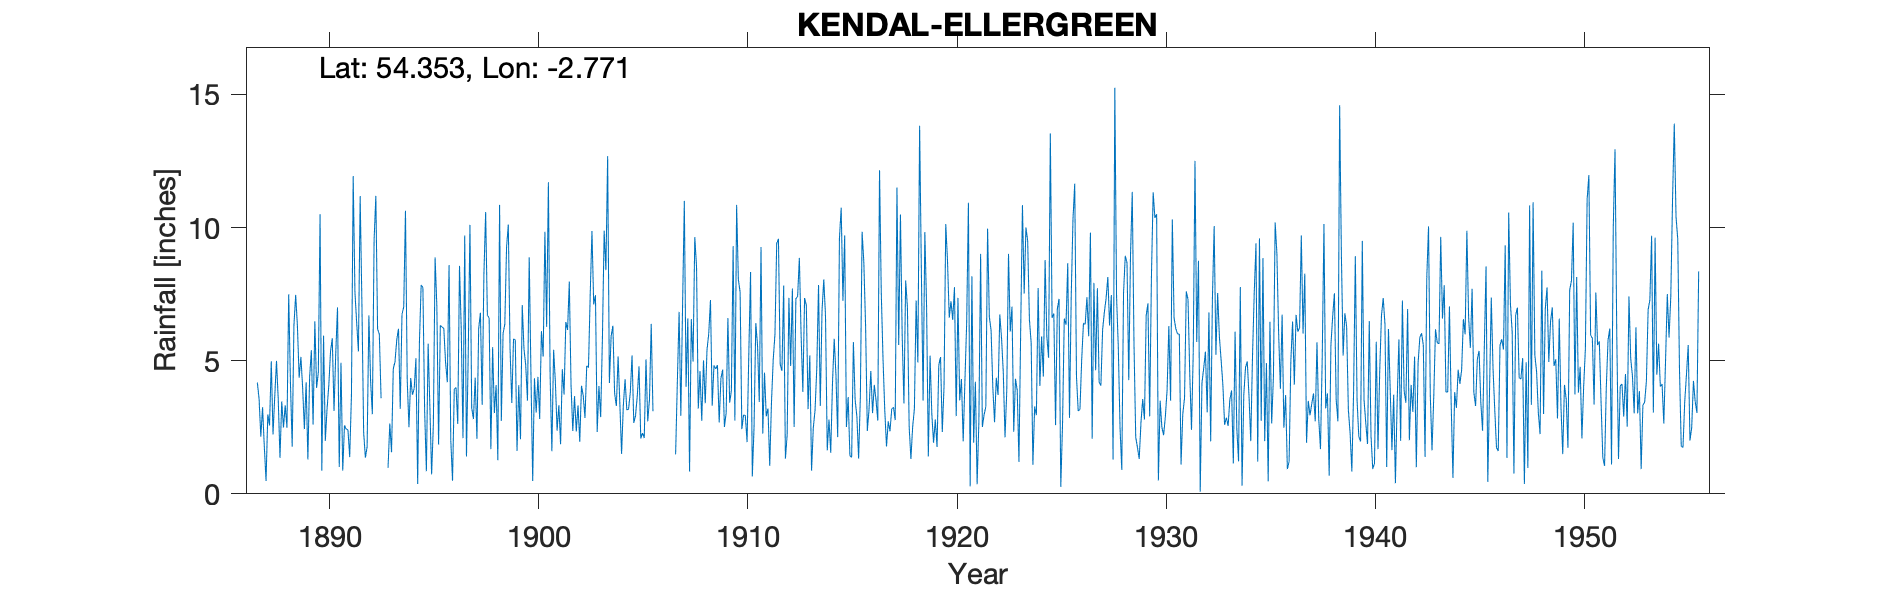

Values plotted in this chart, from the file beside it:
KENDAL ELLERGREEN, , , , , , , , , , , , , , , , , , , , , , , 
Grid ref, SD500956, Long, -2.771, Lat, 54.35, Elevation, 290, ft, , , , , , , , , , , , , , , 
Station no, 3719, , , , , , , , , , , , , , , , , , , , , , 
, 1880, 1881, 1882, 1883, 1884, 1885, 1886, 1887, 1888, 1889, 1890, 1891, 1892, 1893, 1894, 1895, 1896, 1897, 1898, 1899, 1900, 1901, 1902
January, , , , , , , , 4.18, 3.54, 4.36, 10.5, 4.92, 7.17, , 7.02, 3.11, 4.94, 1.4, 6.7, 10.11, 8.88, 4.42, 4.08
February, , , , , , , , 3.57, 1.35, 5.14, 0.87, 0.87, 2.31, , 10.63, 0.85, 4.19, 5.19, 6.61, 5.45, 4.47, 1.6, 2.36
March, , , , , , , , 2.15, 3.47, 3.98, 5.94, 2.57, 1.36, , 4.28, 5.64, 8.59, 10.1, 1.68, 3.41, 0.48, 5.41, 3.67
April, , , , , , , , 3.25, 2.49, 2.43, 1.99, 2.43, 1.77, 0.98, 2.5, 3.27, 2.01, 3.23, 5.51, 5.82, 4.34, 4.21, 2.34
May, , , , , , , , 1.78, 3.32, 4.19, 3.18, 2.4, 6.7, 2.64, 4.35, 0.73, 0.49, 2.81, 3.03, 5.78, 3.05, 2.37, 3.32
June, , , , , , , , 0.48, 2.48, 1.29, 4.07, 1.38, 4.21, 1.56, 3.72, 2.6, 3.94, 4.36, 4.08, 1.61, 4.39, 3.33, 1.95
July, , , , , , , , 2.98, 7.49, 4.38, 5.35, 3.7, 2.99, 4.7, 3.95, 8.88, 3.99, 2.07, 1.26, 4.08, 2.81, 1.86, 4.06
August, , , , , , , , 2.57, 4.16, 5.39, 5.84, 11.93, 9.53, 4.96, 5.09, 7.05, 2.62, 6.2, 10.85, 2.05, 6.11, 4.68, 3.68
September, , , , , , , , 4.98, 1.77, 2.6, 3.11, 7.58, 11.19, 5.79, 0.37, 1.85, 8.56, 6.8, 2.74, 7.09, 5.15, 3.73, 2.85
October, , , , , , , , 2.23, 6.33, 6.48, 5.28, 6.42, 6.19, 6.2, 5.69, 6.33, 6.19, 3.34, 6.02, 5.43, 9.84, 6.45, 4.81
November, , , , , , , , 3.67, 7.47, 3.98, 7, 5.35, 5.99, 3.19, 7.84, 6.26, 2.09, 8.23, 6.37, 4.83, 6.27, 6.15, 4.74
December, , , , , , , , 4.99, 6.3, 4.56, 1.01, 11.18, 3.59, 6.74, 7.75, 6.21, 9.7, 10.58, 9.27, 3.5, 11.7, 7.97, 7.5
Total, , , , , , , , 36.83, 50.17, 48.78, 54.14, 60.73, 63, , 63.19, 52.78, 57.31, 64.31, 64.12, 59.16, 67.49, 52.18, 45.36
1930 total corrected on original but not…, , , , , , , , , , , , , , , , , , , , , , , 
